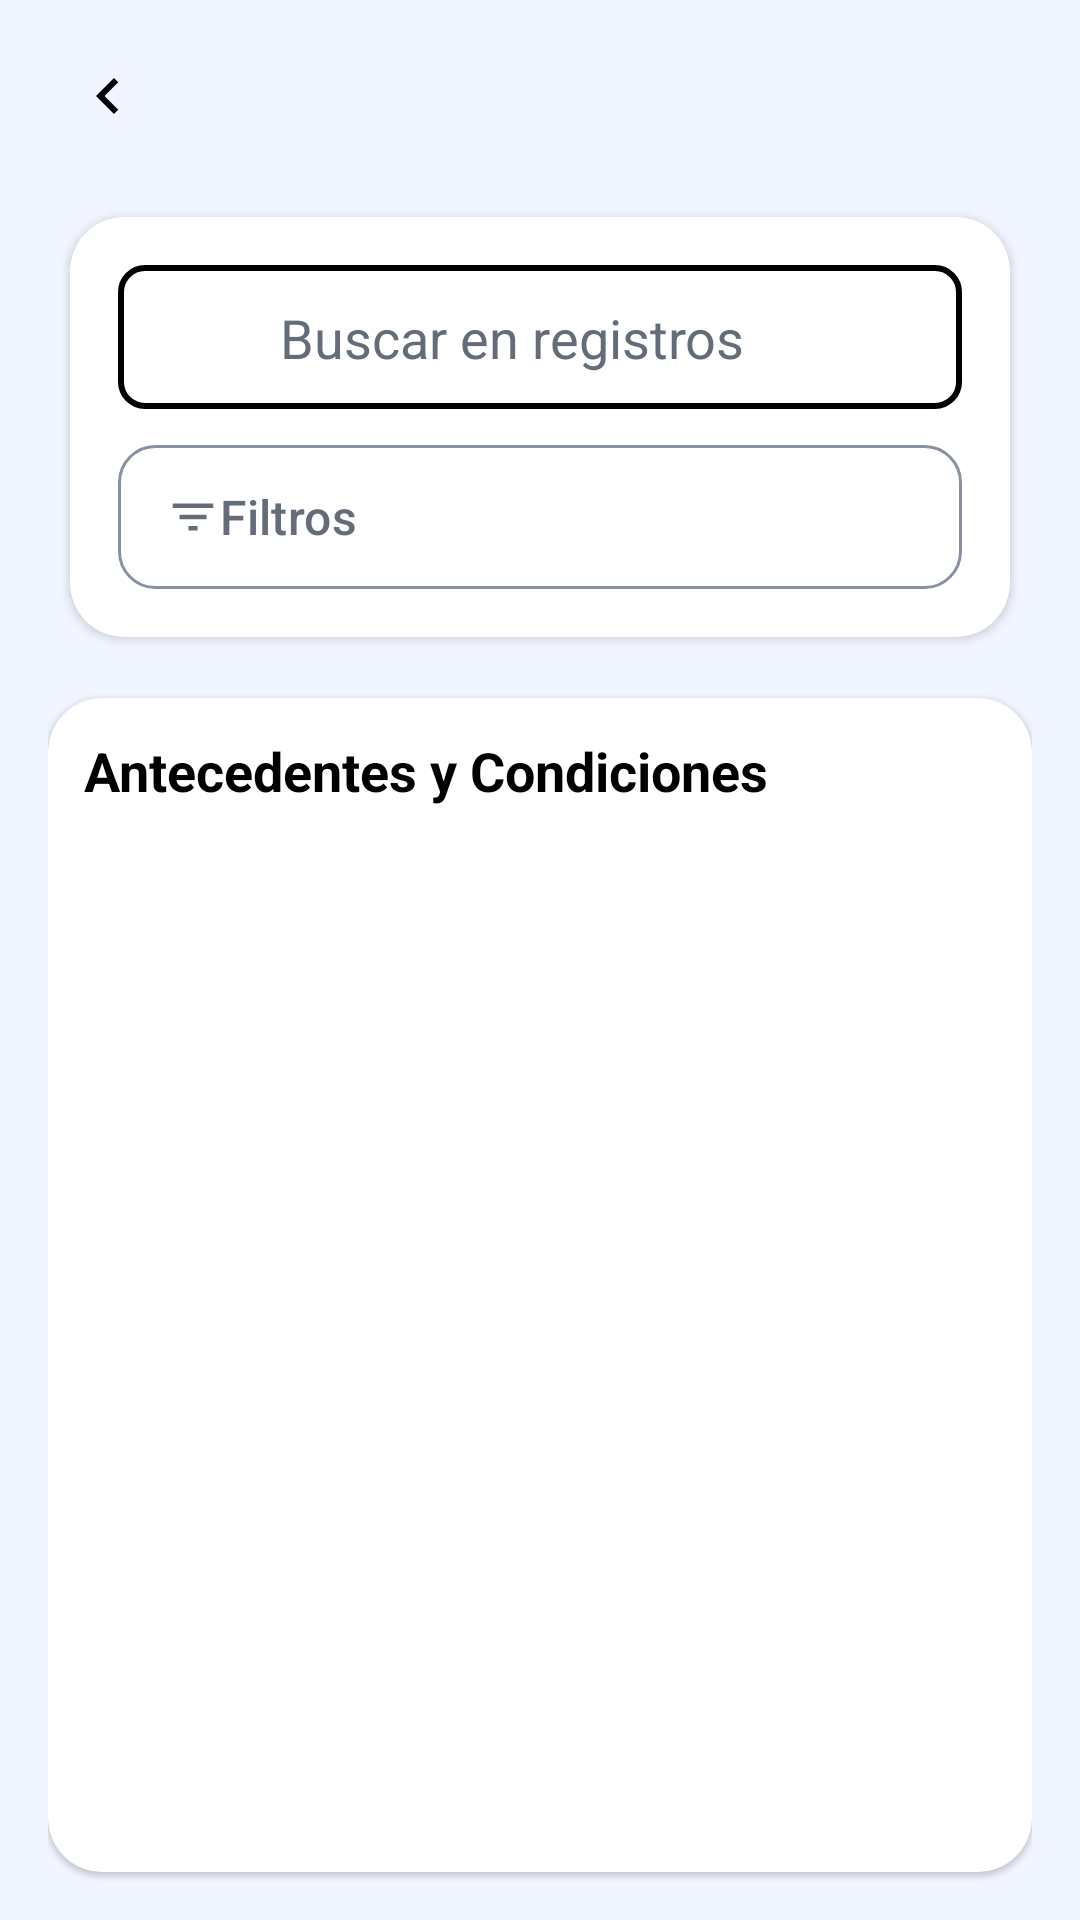

Here is an Android app screen rendered from its layout file. Give the layout XML and the strings, colors and styles it references.
<!-- AndroidManifest.xml: application theme Theme.BenavidesApp -->
<!-- res/layout/fragment_history_detail.xml -->
<?xml version="1.0" encoding="utf-8"?>
<androidx.constraintlayout.widget.ConstraintLayout xmlns:android="http://schemas.android.com/apk/res/android"
    xmlns:app="http://schemas.android.com/apk/res-auto"
    android:layout_width="match_parent"
    android:layout_height="match_parent"
    android:background="@color/bg_app"
    android:paddingStart="16dp"
    android:paddingEnd="16dp"
    android:paddingTop="12dp"
    android:paddingBottom="8dp">

    <LinearLayout
        android:id="@+id/topBar"
        android:layout_width="0dp"
        android:layout_height="wrap_content"
        android:gravity="center_vertical"
        android:orientation="horizontal"
        app:layout_constraintStart_toStartOf="parent"
        app:layout_constraintTop_toTopOf="parent"
        app:layout_constraintEnd_toEndOf="parent">

        <ImageButton
            android:id="@+id/backButton"
            style="@style/Widget.MaterialComponents.Button.TextButton"
            android:layout_width="40dp"
            android:layout_height="40dp"
            android:background="@android:color/transparent"
            android:padding="8dp"
            android:src="@drawable/ic_chevron_left"
            android:contentDescription="@string/app_name"
            android:tint="@color/text_dark" />

        <TextView
            android:id="@+id/sectionTitle"
            android:layout_width="0dp"
            android:layout_height="wrap_content"
            android:layout_marginStart="8dp"
            android:layout_marginEnd="8dp"
            android:text="Historial"
            android:textColor="@color/text_dark"
            android:textSize="22sp"
            android:textStyle="bold"
            app:layout_constraintWidth_max="0dp"
            android:maxLines="1"
            android:ellipsize="end" />
    </LinearLayout>

    <androidx.cardview.widget.CardView
        android:id="@+id/detailSearchCard"
        android:layout_width="0dp"
        android:layout_height="wrap_content"
        android:layout_marginTop="12dp"
        app:cardCornerRadius="18dp"
        app:cardElevation="2dp"
        app:cardUseCompatPadding="true"
        app:layout_constraintTop_toBottomOf="@id/topBar"
        app:layout_constraintStart_toStartOf="parent"
        app:layout_constraintEnd_toEndOf="parent">

        <LinearLayout
            android:layout_width="match_parent"
            android:layout_height="wrap_content"
            android:orientation="vertical"
            android:padding="16dp">

            <androidx.constraintlayout.widget.ConstraintLayout
                android:layout_width="match_parent"
                android:layout_height="wrap_content">

                <View
                    android:id="@+id/searchBackground"
                    android:layout_width="0dp"
                    android:layout_height="48dp"
                    android:background="@drawable/bg_search_bar"
                    app:layout_constraintStart_toStartOf="parent"
                    app:layout_constraintTop_toTopOf="parent"
                    app:layout_constraintEnd_toEndOf="parent" />

                <ImageView
                    android:id="@+id/detailSearchIcon"
                    android:layout_width="24dp"
                    android:layout_height="24dp"
                    android:layout_marginStart="18dp"
                    android:layout_marginTop="12dp"
                    android:src="@drawable/ic_search"
                    app:layout_constraintStart_toStartOf="@id/searchBackground"
                    app:layout_constraintTop_toTopOf="@id/searchBackground"
                    app:layout_constraintBottom_toBottomOf="@id/searchBackground" />

                <EditText
                    android:id="@+id/detailSearchInput"
                    android:layout_width="0dp"
                    android:layout_height="wrap_content"
                    android:layout_marginStart="12dp"
                    android:background="@android:color/transparent"
                    android:hint="Buscar en registros"
                    android:inputType="text"
                    android:maxLines="1"
                    android:textColor="@color/text_dark"
                    android:textColorHint="@color/text_secondary"
                    android:textSize="18sp"
                    app:layout_constraintStart_toEndOf="@id/detailSearchIcon"
                    app:layout_constraintEnd_toEndOf="@id/searchBackground"
                    app:layout_constraintTop_toTopOf="@id/searchBackground"
                    app:layout_constraintBottom_toBottomOf="@id/searchBackground" />

            </androidx.constraintlayout.widget.ConstraintLayout>

            <com.google.android.material.button.MaterialButton
                android:id="@+id/detailFilterButton"
                android:layout_width="match_parent"
                android:layout_height="48dp"
                android:layout_marginTop="12dp"
                android:background="@drawable/bg_filter_button"
                android:gravity="center_vertical"
                android:paddingStart="16dp"
                android:paddingEnd="16dp"
                android:text="Filtros"
                android:textAllCaps="false"
                android:textColor="@color/text_secondary"
                android:textSize="16sp"
                app:backgroundTint="@null"
                app:icon="@drawable/ic_filter"
                app:iconGravity="textStart"
                app:iconPadding="0dp"
                app:iconTint="@color/text_secondary" />

        </LinearLayout>

    </androidx.cardview.widget.CardView>

    <androidx.cardview.widget.CardView
        android:id="@+id/detailListCard"
        android:layout_width="0dp"
        android:layout_height="0dp"
        android:layout_marginTop="12dp"
        android:layout_marginBottom="8dp"
        app:cardCornerRadius="18dp"
        app:cardElevation="1dp"
        app:layout_constraintTop_toBottomOf="@id/detailSearchCard"
        app:layout_constraintBottom_toBottomOf="parent"
        app:layout_constraintStart_toStartOf="parent"
        app:layout_constraintEnd_toEndOf="parent">

        <LinearLayout
            android:layout_width="match_parent"
            android:layout_height="match_parent"
            android:orientation="vertical"
            android:paddingTop="12dp"
            android:paddingBottom="12dp"
            android:paddingStart="12dp"
            android:paddingEnd="12dp">

            <TextView
                android:id="@+id/detailSectionHeader"
                android:layout_width="match_parent"
                android:layout_height="wrap_content"
                android:text="Antecedentes y Condiciones"
                android:textColor="@color/text_dark"
                android:textSize="18sp"
                android:textStyle="bold"
                android:paddingBottom="8dp" />

            <androidx.recyclerview.widget.RecyclerView
                android:id="@+id/detailRecyclerView"
                android:layout_width="match_parent"
                android:layout_height="0dp"
                android:layout_weight="1"
                android:clipToPadding="false" />

            <TextView
                android:id="@+id/detailEmptyState"
                android:layout_width="match_parent"
                android:layout_height="wrap_content"
                android:gravity="center"
                android:padding="16dp"
                android:text="Sin registros para mostrar"
                android:textColor="@color/text_secondary"
                android:visibility="gone" />

            <LinearLayout
                android:id="@+id/detailPaginationContainer"
                android:layout_width="match_parent"
                android:layout_height="wrap_content"
                android:gravity="center"
                android:orientation="horizontal"
                android:layout_marginTop="12dp"
                android:visibility="gone">

                <com.google.android.material.button.MaterialButton
                    android:id="@+id/detailPrevButton"
                    android:layout_width="40dp"
                    android:layout_height="40dp"
                    android:text=""
                    android:backgroundTint="@android:color/white"
                    android:stateListAnimator="@null"
                    app:icon="@drawable/ic_chevron_left"
                    app:iconTint="@color/text_dark"
                    app:rippleColor="@android:color/transparent"
                    app:strokeColor="@color/button_secondary_border"
                    app:strokeWidth="1dp" />

                <LinearLayout
                    android:id="@+id/detailPageButtons"
                    android:layout_width="wrap_content"
                    android:layout_height="wrap_content"
                    android:layout_marginStart="8dp"
                    android:layout_marginEnd="8dp"
                    android:orientation="horizontal" />

                <com.google.android.material.button.MaterialButton
                    android:id="@+id/detailNextButton"
                    android:layout_width="40dp"
                    android:layout_height="40dp"
                    android:text=""
                    android:backgroundTint="@android:color/white"
                    android:stateListAnimator="@null"
                    app:icon="@drawable/ic_chevron_right"
                    app:iconTint="@color/text_dark"
                    app:rippleColor="@android:color/transparent"
                    app:strokeColor="@color/button_secondary_border"
                    app:strokeWidth="1dp" />

            </LinearLayout>

        </LinearLayout>

    </androidx.cardview.widget.CardView>

</androidx.constraintlayout.widget.ConstraintLayout>
<!-- resources referenced by this layout -->
<resources>
  <color name="bg_app">#F1F5FF</color>
  <color name="button_secondary_border">#8891a1</color>
  <color name="text_dark">#000000</color>
  <color name="text_secondary">#646c7a</color>
  <!-- drawable bg_filter_button (drawable) -->
  <?xml version="1.0" encoding="utf-8"?>
  <shape xmlns:android="http://schemas.android.com/apk/res/android"
      android:shape="rectangle">
      <solid android:color="@android:color/white" />
      <stroke android:width="1dp" android:color="@color/button_secondary_border" />
      <corners android:radius="12dp" />
  </shape>
  <!-- drawable bg_search_bar (drawable) -->
  <?xml version="1.0" encoding="utf-8"?>
  <shape xmlns:android="http://schemas.android.com/apk/res/android"
      android:shape="rectangle">
      <solid android:color="@android:color/white" />
      <stroke
          android:width="2dp"
          android:color="@android:color/black" />
      <corners android:radius="8dp" />
  </shape>
  <!-- drawable ic_chevron_left (drawable) -->
  <?xml version="1.0" encoding="utf-8"?>
  <vector xmlns:android="http://schemas.android.com/apk/res/android"
      android:width="24dp"
      android:height="24dp"
      android:viewportWidth="24"
      android:viewportHeight="24">
      <path
          android:fillColor="#111318"
          android:pathData="M15.41,7.41L14,6l-6,6 6,6 1.41,-1.41L10.83,12z" />
  </vector>
  <!-- drawable ic_chevron_right (drawable) -->
  <?xml version="1.0" encoding="utf-8"?>
  <vector xmlns:android="http://schemas.android.com/apk/res/android"
      android:width="24dp"
      android:height="24dp"
      android:viewportWidth="24"
      android:viewportHeight="24">
      <path
          android:fillColor="#111318"
          android:pathData="M8.59,16.59L10,18l6,-6 -6,-6 -1.41,1.41L12.17,12z" />
  </vector>
  <!-- drawable ic_filter (drawable) -->
  <vector xmlns:android="http://schemas.android.com/apk/res/android"
      android:width="24dp"
      android:height="24dp"
      android:viewportWidth="24"
      android:viewportHeight="24">
      <path
          android:fillColor="#000000"
          android:pathData="M10,18h4v-2h-4v2zM3,6v2h18V6H3zM6,13h12v-2H6v2z"/>
  </vector>
  <string name="app_name">Benavides App</string>
  <style name="Theme.BenavidesApp" parent="Base.Theme.BenavidesApp" />
  <style name="Base.Theme.BenavidesApp" parent="Theme.Material3.DayNight.NoActionBar">
          
          
      </style>
</resources>
